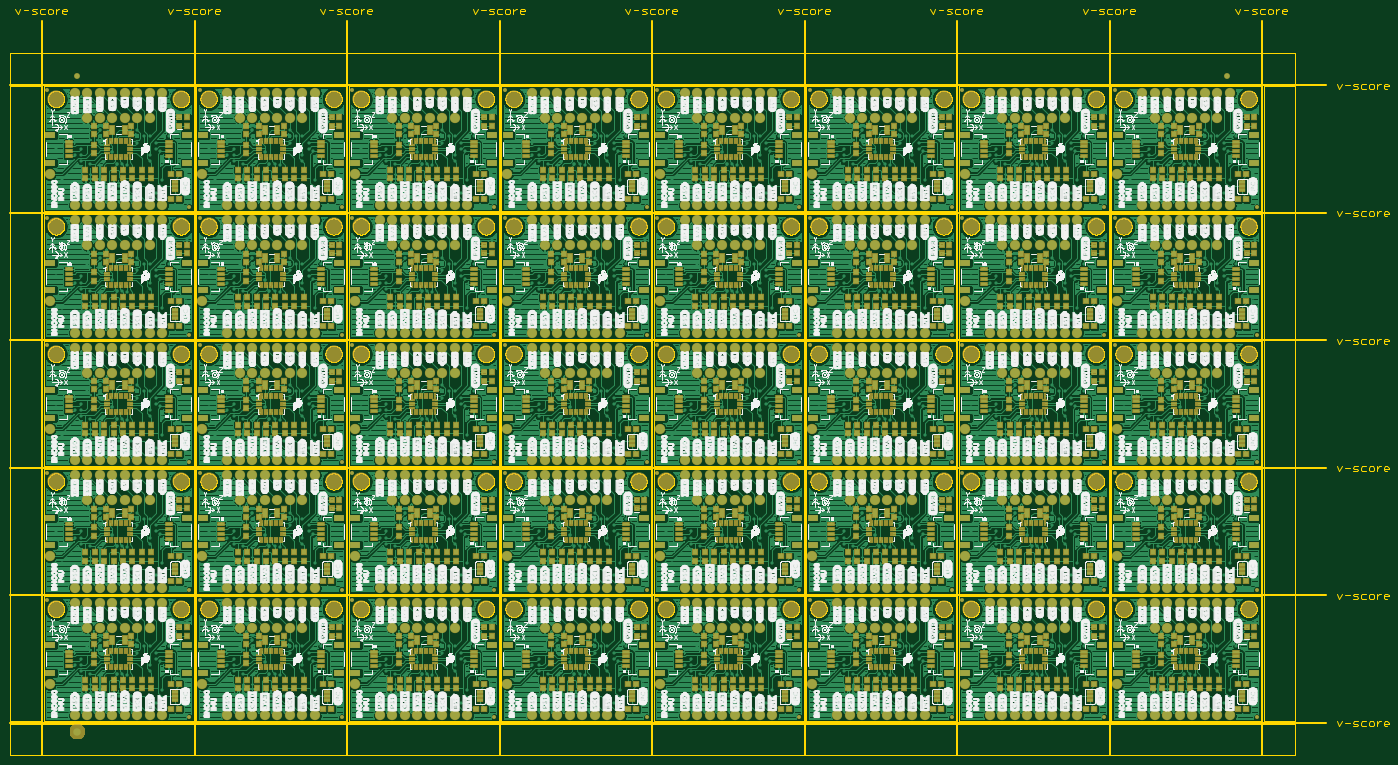
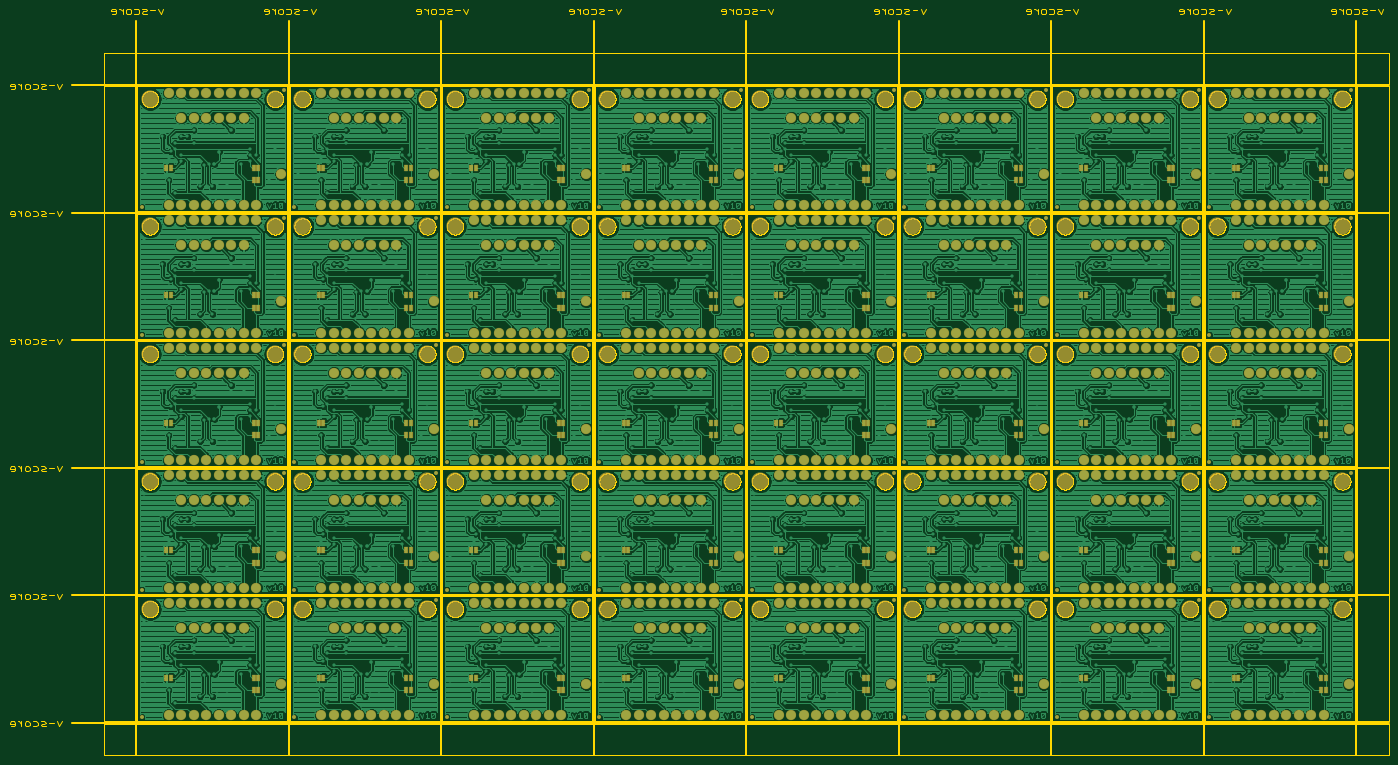
Circuit board: 7 layer files. Board 280.2 x 151.6 mm.
- bottom_copper: Qwiic_IMU_Bonobo-Panel.GBL (1365581 bytes)
- bottom_mask: Qwiic_IMU_Bonobo-Panel.GBS (27915 bytes)
- outline: Qwiic_IMU_Bonobo-Panel.GKO (448602 bytes)
- top_copper: Qwiic_IMU_Bonobo-Panel.GTL (1463809 bytes)
- top_silk: Qwiic_IMU_Bonobo-Panel.GTO (3321393 bytes)
- paste: Qwiic_IMU_Bonobo-Panel.GTP (77247 bytes)
- top_mask: Qwiic_IMU_Bonobo-Panel.GTS (105777 bytes)

=== bottom_copper: Qwiic_IMU_Bonobo-Panel.GBL (1365581 bytes, source omitted) ===
=== bottom_mask: Qwiic_IMU_Bonobo-Panel.GBS (27915 bytes, source omitted) ===
=== outline: Qwiic_IMU_Bonobo-Panel.GKO (448602 bytes, source omitted) ===
=== top_copper: Qwiic_IMU_Bonobo-Panel.GTL (1463809 bytes, source omitted) ===
=== top_silk: Qwiic_IMU_Bonobo-Panel.GTO (3321393 bytes, source omitted) ===
=== paste: Qwiic_IMU_Bonobo-Panel.GTP (77247 bytes, source omitted) ===
=== top_mask: Qwiic_IMU_Bonobo-Panel.GTS (105777 bytes, source omitted) ===
